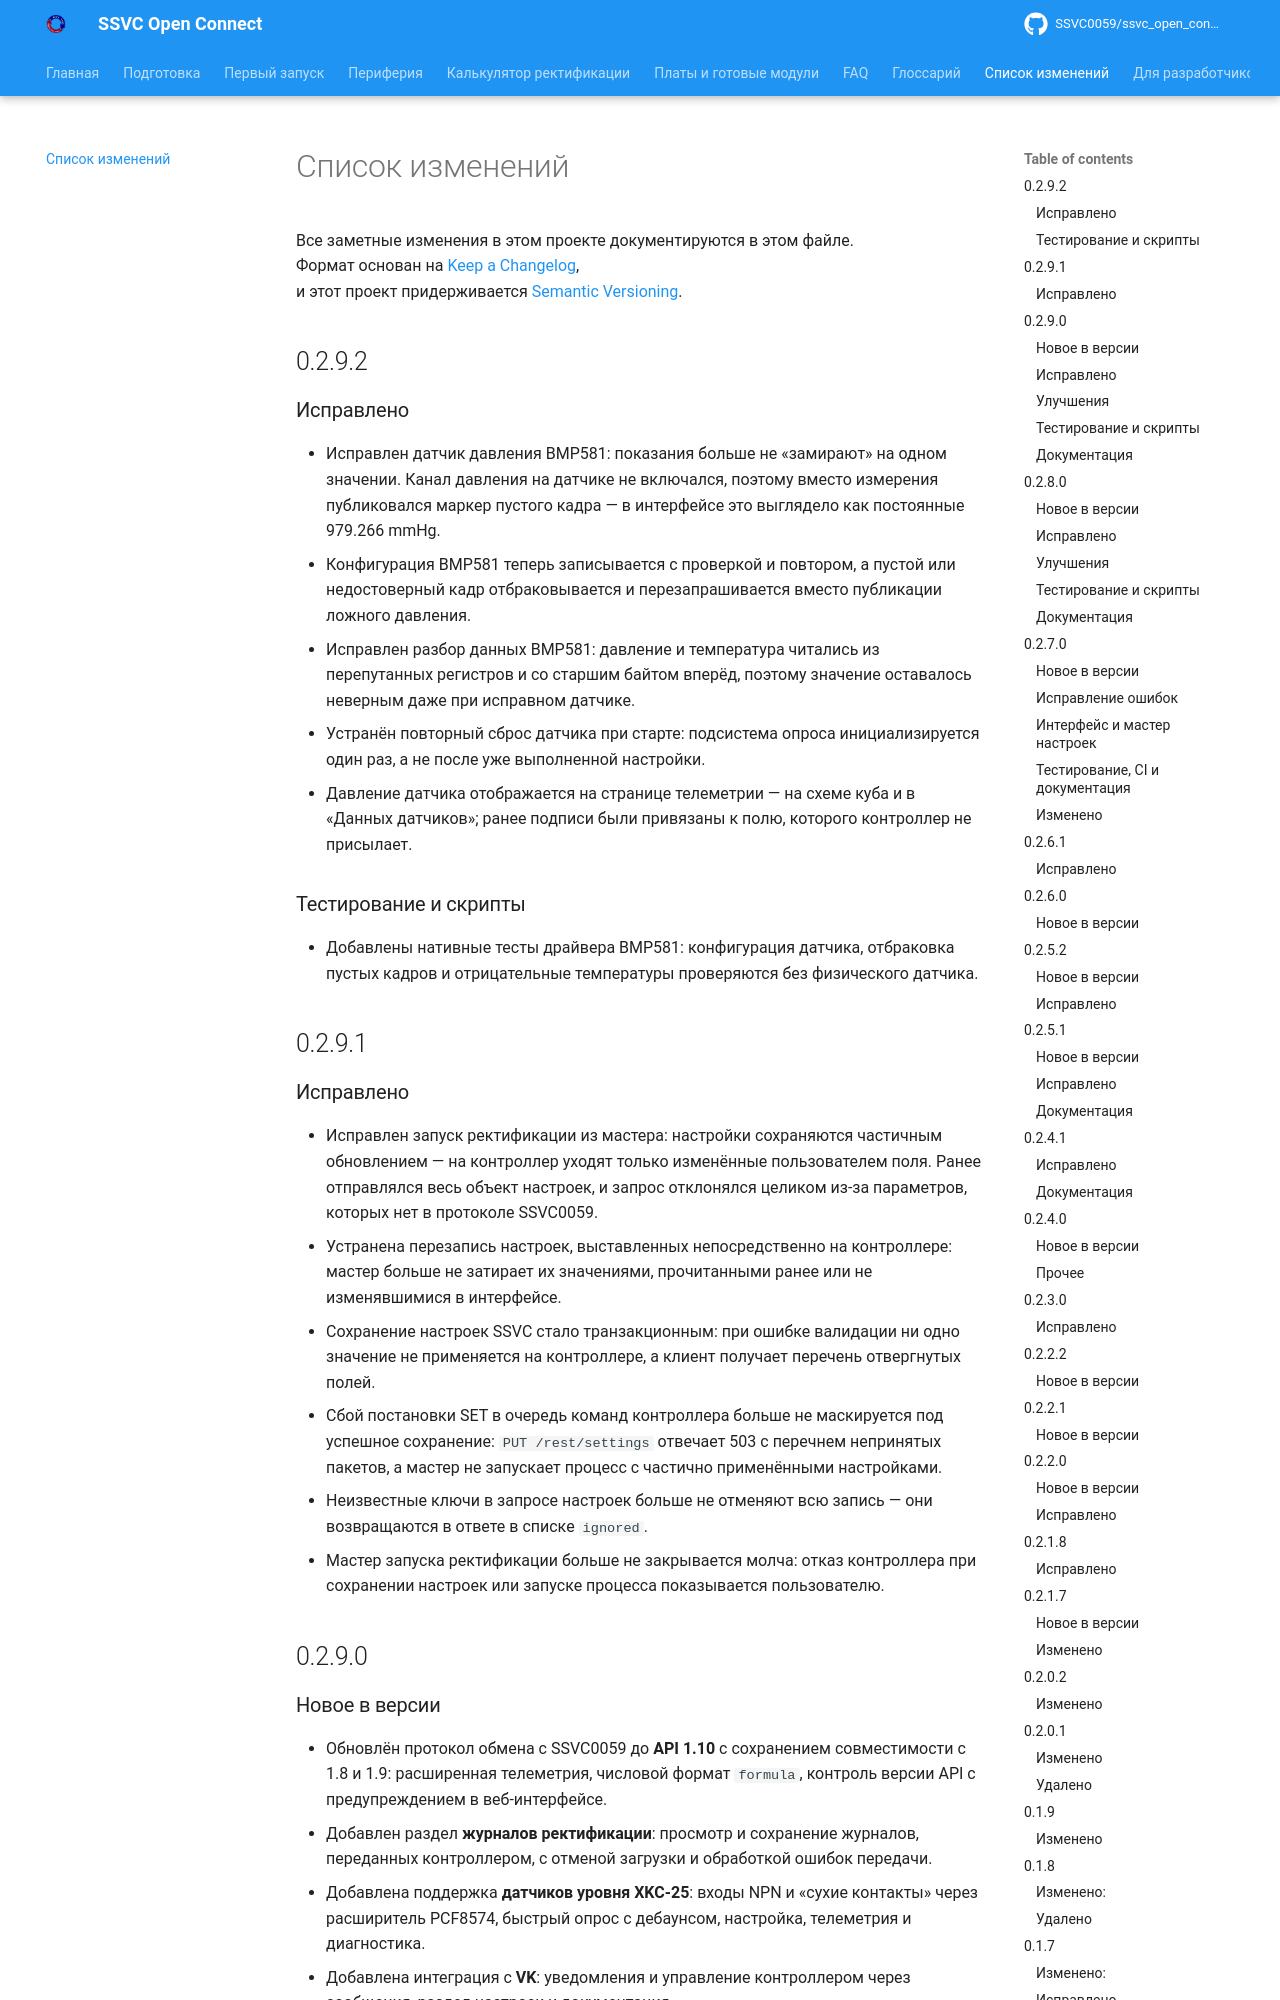

repository: SSVC0059/ssvc_open_connect · page: info/changelog/index.html · generator: mkdocs

# Список изменений

Все заметные изменения в этом проекте документируются в этом файле.  
Формат основан на [Keep a Changelog](https://keepachangelog.com/ru/1.0.0/),  
и этот проект придерживается [Semantic Versioning](https://semver.org/lang/ru/).

## 0.2.9.2

### Исправлено

  - Исправлен датчик давления BMP581: показания больше не «замирают» на одном значении. Канал давления на датчике не включался, поэтому вместо измерения публиковался маркер пустого кадра — в интерфейсе это выглядело как постоянные 979.266 mmHg.
  - Конфигурация BMP581 теперь записывается с проверкой и повтором, а пустой или недостоверный кадр отбраковывается и перезапрашивается вместо публикации ложного давления.
  - Исправлен разбор данных BMP581: давление и температура читались из перепутанных регистров и со старшим байтом вперёд, поэтому значение оставалось неверным даже при исправном датчике.
  - Устранён повторный сброс датчика при старте: подсистема опроса инициализируется один раз, а не после уже выполненной настройки.
  - Давление датчика отображается на странице телеметрии — на схеме куба и в «Данных датчиков»; ранее подписи были привязаны к полю, которого контроллер не присылает.

### Тестирование и скрипты

  - Добавлены нативные тесты драйвера BMP581: конфигурация датчика, отбраковка пустых кадров и отрицательные температуры проверяются без физического датчика.

## 0.2.9.1

### Исправлено

  - Исправлен запуск ректификации из мастера: настройки сохраняются частичным обновлением — на контроллер уходят только изменённые пользователем поля. Ранее отправлялся весь объект настроек, и запрос отклонялся целиком из-за параметров, которых нет в протоколе SSVC0059.
  - Устранена перезапись настроек, выставленных непосредственно на контроллере: мастер больше не затирает их значениями, прочитанными ранее или не изменявшимися в интерфейсе.
  - Сохранение настроек SSVC стало транзакционным: при ошибке валидации ни одно значение не применяется на контроллере, а клиент получает перечень отвергнутых полей.
  - Сбой постановки SET в очередь команд контроллера больше не маскируется под успешное сохранение: `PUT /rest/settings` отвечает 503 с перечнем непринятых пакетов, а мастер не запускает процесс с частично применёнными настройками.
  - Неизвестные ключи в запросе настроек больше не отменяют всю запись — они возвращаются в ответе в списке `ignored`.
  - Мастер запуска ректификации больше не закрывается молча: отказ контроллера при сохранении настроек или запуске процесса показывается пользователю.

## 0.2.9.0
